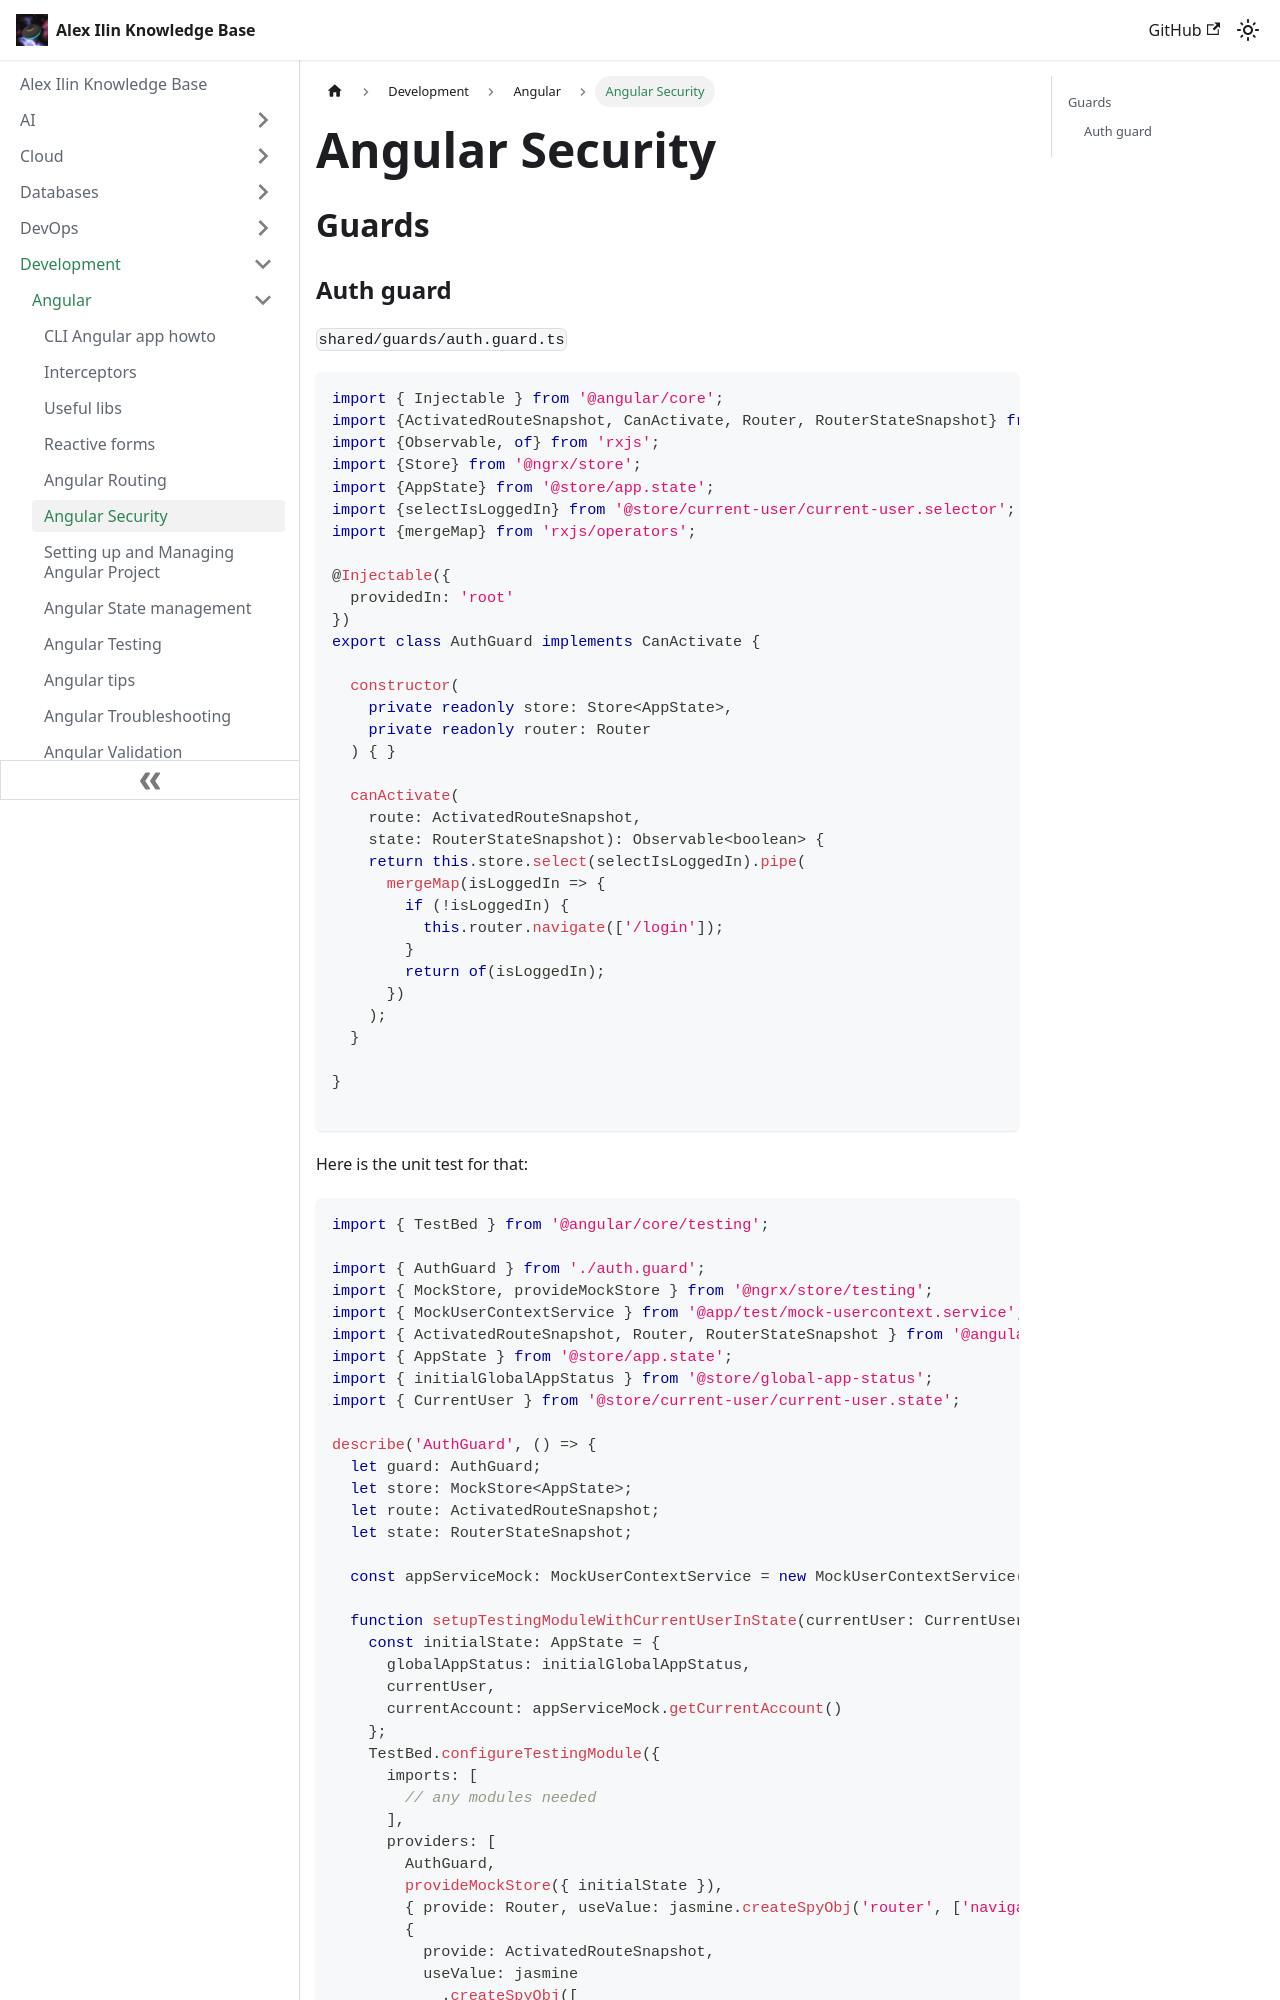

repository: engilyin/kb · page: Development/Angular/security/index.html · generator: docusaurus

# Angular Security

## Guards


### Auth guard


`shared/guards/auth.guard.ts`


```TypeScript
import { Injectable } from '@angular/core';
import {ActivatedRouteSnapshot, CanActivate, Router, RouterStateSnapshot} from '@angular/router';
import {Observable, of} from 'rxjs';
import {Store} from '@ngrx/store';
import {AppState} from '@store/app.state';
import {selectIsLoggedIn} from '@store/current-user/current-user.selector';
import {mergeMap} from 'rxjs/operators';

@Injectable({
  providedIn: 'root'
})
export class AuthGuard implements CanActivate {

  constructor(
    private readonly store: Store<AppState>,
    private readonly router: Router
  ) { }

  canActivate(
    route: ActivatedRouteSnapshot,
    state: RouterStateSnapshot): Observable<boolean> {
    return this.store.select(selectIsLoggedIn).pipe(
      mergeMap(isLoggedIn => {
        if (!isLoggedIn) {
          this.router.navigate(['/login']);
        }
        return of(isLoggedIn);
      })
    );
  }

}

```


Here is the unit test for that:

```TypeScript
import { TestBed } from '@angular/core/testing';

import { AuthGuard } from './auth.guard';
import { MockStore, provideMockStore } from '@ngrx/store/testing';
import { MockUserContextService } from '@app/test/mock-usercontext.service';
import { ActivatedRouteSnapshot, Router, RouterStateSnapshot } from '@angular/router';
import { AppState } from '@store/app.state';
import { initialGlobalAppStatus } from '@store/global-app-status';
import { CurrentUser } from '@store/current-user/current-user.state';

describe('AuthGuard', () => {
  let guard: AuthGuard;
  let store: MockStore<AppState>;
  let route: ActivatedRouteSnapshot;
  let state: RouterStateSnapshot;

  const appServiceMock: MockUserContextService = new MockUserContextService();
